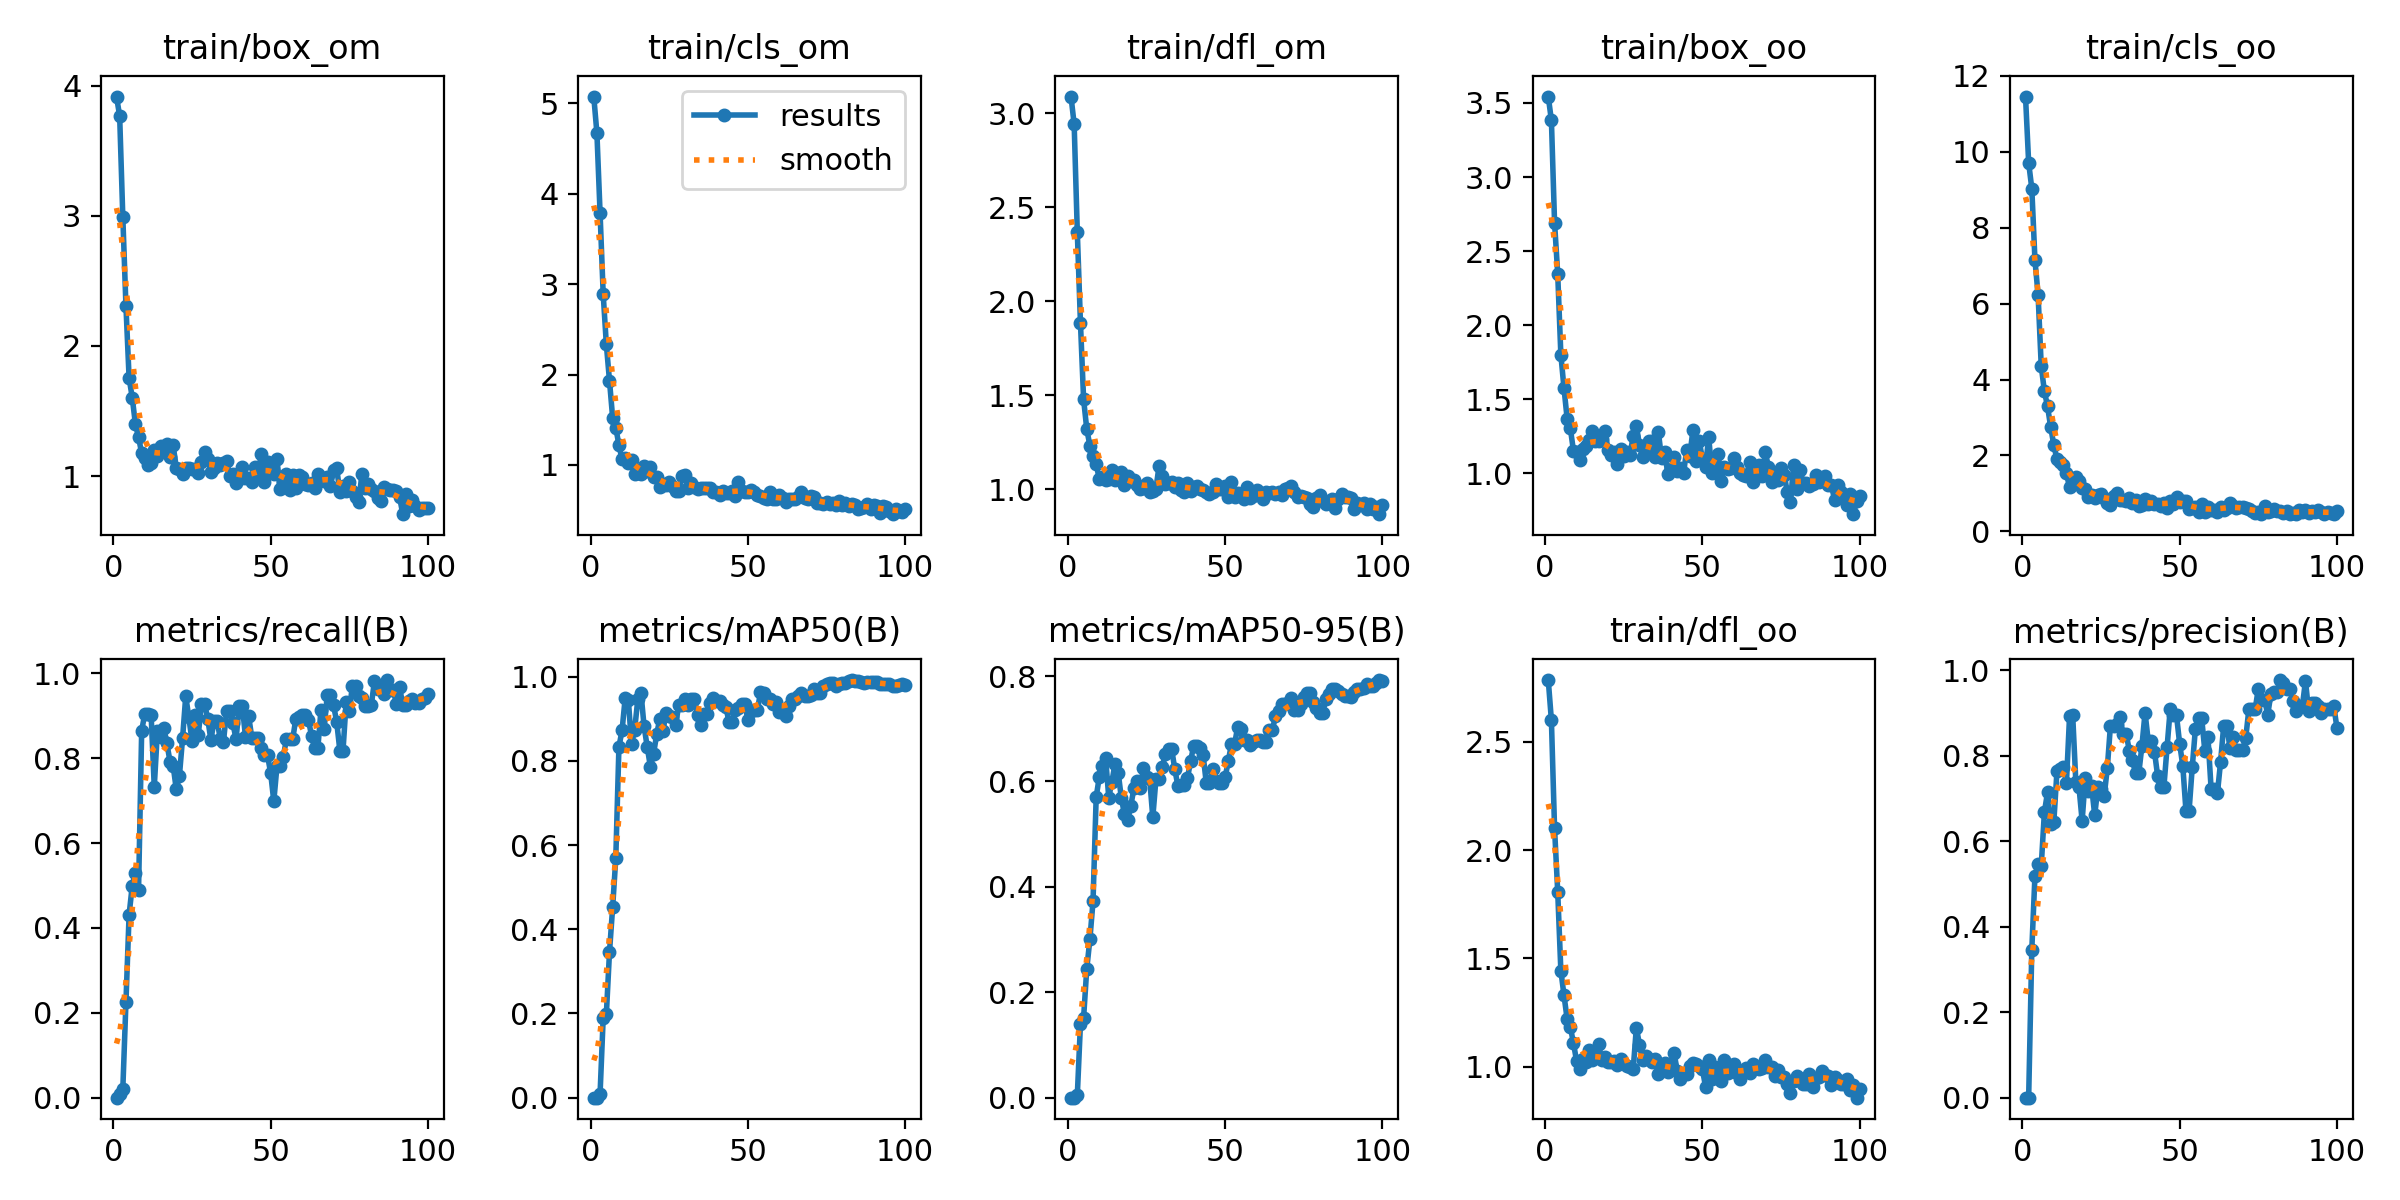

The file beside this chart, header and first rows:
epoch, train/box_om, train/cls_om, train/dfl_om, train/box_oo, train/cls_oo, train/dfl_oo, metrics/precision(B), metrics/recall(B), metrics/mAP50(B), metrics/mAP50-95(B), val/box_om, val/cls_om, val/dfl_om, val/box_oo, val/cls_oo, val/dfl_oo, lr/pg0, lr/pg1, lr/pg2
1, 3.915, 5.077, 3.089, 3.543, 11.46, 2.784, 0, 0, 0, 0, 4.915, 4.884, 3.573, 4.238, 11.49, 3.38, 2.858e-05, 2.858e-05, 2.858e-05
2, 3.766, 4.672, 2.942, 3.382, 9.711, 2.598, 6e-05, 0.0098, 3e-05, 1e-05, 3.333, 4.152, 2.92, 3.118, 9.555, 2.87, 7.0743e-05, 7.0743e-05, 7.0743e-05
3, 2.992, 3.792, 2.368, 2.693, 9.032, 2.1, 0.3467, 0.01961, 0.00827, 0.00437, 2.55, 2.977, 2.293, 2.827, 7.992, 2.152, 0.0001121, 0.0001121, 0.0001121
4, 2.305, 2.887, 1.885, 2.349, 7.15, 1.809, 0.5193, 0.2255, 0.1899, 0.14, 1.965, 3.154, 1.587, 1.883, 6.174, 1.545, 0.0001525, 0.0001525, 0.0001525
5, 1.754, 2.333, 1.479, 1.802, 6.225, 1.444, 0.546, 0.431, 0.1981, 0.1516, 1.208, 6.008, 1.085, 1.21, 7.631, 1.133, 0.0001921, 0.0001921, 0.0001921
6, 1.604, 1.93, 1.321, 1.575, 4.352, 1.33, 0.5426, 0.5, 0.3457, 0.2441, 1.313, 2.165, 1.098, 1.369, 4.747, 1.095, 0.0002309, 0.0002309, 0.0002309
7, 1.401, 1.522, 1.232, 1.37, 3.692, 1.22, 0.6679, 0.5294, 0.4521, 0.3005, 1.419, 1.824, 1.225, 1.36, 5.428, 1.213, 0.0002688, 0.0002688, 0.0002688
8, 1.3, 1.413, 1.177, 1.307, 3.292, 1.185, 0.7147, 0.4884, 0.5687, 0.373, 1.29, 1.577, 1.193, 1.217, 4.234, 1.022, 0.0003059, 0.0003059, 0.0003059
9, 1.175, 1.219, 1.134, 1.154, 2.75, 1.11, 0.6402, 0.8652, 0.8336, 0.5704, 1.288, 1.379, 1.16, 1.28, 2.649, 1.128, 0.0003421, 0.0003421, 0.0003421
10, 1.137, 1.06, 1.054, 1.143, 2.268, 1.027, 0.6454, 0.9049, 0.8729, 0.6092, 1.297, 1.873, 1.196, 1.257, 2.954, 1.107, 0.0003775, 0.0003775, 0.0003775
11, 1.087, 1.071, 1.065, 1.09, 1.897, 0.9899, 0.7642, 0.9038, 0.9505, 0.6291, 1.36, 1.685, 1.197, 1.274, 2.226, 1.124, 0.000412, 0.000412, 0.000412
12, 1.103, 1.019, 1.051, 1.163, 1.818, 1.037, 0.7691, 0.9023, 0.9447, 0.6442, 1.175, 1.838, 1.117, 1.137, 1.835, 1.083, 0.0004457, 0.0004457, 0.0004457
13, 1.198, 1.058, 1.056, 1.184, 1.742, 1.02, 0.7747, 0.7325, 0.8399, 0.5696, 1.288, 1.167, 1.116, 1.189, 1.582, 1.073, 0.0004785, 0.0004785, 0.0004785
14, 1.152, 0.897, 1.1, 1.228, 1.534, 1.079, 0.7361, 0.8641, 0.8743, 0.5996, 1.028, 1.153, 1.048, 1.159, 1.277, 1.03, 0.0005105, 0.0005105, 0.0005105
15, 1.231, 0.9059, 1.047, 1.289, 1.156, 1.033, 0.8924, 0.85, 0.9465, 0.6341, 1.134, 1.291, 1.078, 1.13, 1.241, 1.06, 0.0005416, 0.0005416, 0.0005416
16, 1.211, 0.9026, 1.06, 1.215, 1.351, 1.043, 0.8944, 0.8701, 0.9625, 0.6168, 1.193, 1.01, 1.089, 1.244, 1.148, 1.106, 0.0005719, 0.0005719, 0.0005719
17, 1.245, 0.9868, 1.092, 1.217, 1.427, 1.105, 0.7384, 0.8357, 0.8819, 0.5684, 1.399, 1.21, 1.153, 1.216, 1.502, 1.086, 0.0006013, 0.0006013, 0.0006013
18, 1.148, 0.9284, 1.023, 1.234, 1.333, 1.03, 0.7266, 0.7922, 0.8332, 0.5377, 1.232, 1.189, 1.128, 1.187, 1.404, 1.099, 0.0006299, 0.0006299, 0.0006299
19, 1.236, 0.9776, 1.071, 1.29, 1.139, 1.045, 0.6477, 0.7823, 0.7864, 0.5272, 1.222, 1.187, 1.186, 1.1, 1.444, 1.145, 0.0006576, 0.0006576, 0.0006576
20, 1.066, 0.8691, 1.045, 1.16, 1.127, 1.022, 0.7487, 0.7267, 0.8165, 0.554, 1.17, 1.146, 1.125, 1.053, 1.21, 1.061, 0.0006845, 0.0006845, 0.0006845
21, 1.052, 0.8608, 1.049, 1.121, 0.9069, 1.023, 0.7178, 0.759, 0.8632, 0.5868, 1.106, 1.079, 1.115, 1.025, 1.268, 1.078, 0.0007106, 0.0007106, 0.0007106
22, 1.019, 0.7558, 1.023, 1.145, 0.9489, 1.029, 0.7287, 0.8471, 0.9007, 0.6006, 1.122, 1.13, 1.159, 1.151, 1.239, 1.136, 0.0007357, 0.0007357, 0.0007357
23, 1.063, 0.793, 1.003, 1.066, 0.8873, 1.008, 0.661, 0.9458, 0.8711, 0.587, 1.08, 1.203, 1.061, 1.077, 1.599, 1.035, 0.0007601, 0.0007601, 0.0007601
24, 1.066, 0.7779, 1.004, 1.165, 0.9669, 1.034, 0.7266, 0.8965, 0.9151, 0.6251, 1.069, 1.024, 1.036, 1.096, 1.143, 1.047, 0.0007836, 0.0007836, 0.0007836
25, 1.055, 0.8098, 1.031, 1.117, 0.9825, 1.013, 0.7213, 0.8401, 0.9077, 0.6083, 1.073, 0.8779, 1.042, 1.022, 1.032, 1.027, 0.0008062, 0.0008062, 0.0008062
26, 1.059, 0.7686, 0.9842, 1.144, 0.8698, 1.004, 0.7053, 0.902, 0.9042, 0.6052, 1.131, 0.9782, 1.157, 1.057, 0.8039, 1.118, 0.000828, 0.000828, 0.000828
27, 1.024, 0.7133, 0.9932, 1.122, 0.7476, 0.9996, 0.7713, 0.8556, 0.8845, 0.5321, 1.173, 0.9375, 1.149, 1.246, 0.8229, 1.177, 0.0008489, 0.0008489, 0.0008489
28, 1.107, 0.7067, 1.003, 1.255, 0.6887, 0.9888, 0.8706, 0.928, 0.9323, 0.6046, 1.186, 0.8144, 1.094, 1.237, 0.7048, 1.11, 0.000869, 0.000869, 0.000869
29, 1.188, 0.8719, 1.125, 1.322, 0.9405, 1.181, 0.8706, 0.928, 0.9323, 0.6046, 1.186, 0.8144, 1.094, 1.237, 0.7048, 1.11, 0.0008883, 0.0008883, 0.0008883
30, 1.131, 0.8852, 1.068, 1.19, 1.015, 1.102, 0.8741, 0.8928, 0.9469, 0.6269, 1.149, 0.7441, 1.078, 1.235, 0.6138, 1.095, 0.0009067, 0.0009067, 0.0009067
31, 1.035, 0.7493, 1.028, 1.113, 0.8153, 1.032, 0.8906, 0.8431, 0.9324, 0.652, 1.165, 0.7114, 1.12, 1.225, 0.6441, 1.098, 0.0009242, 0.0009242, 0.0009242
32, 1.065, 0.7954, 1.032, 1.149, 0.8134, 1.048, 0.8515, 0.8874, 0.9479, 0.6616, 1.23, 0.7427, 1.083, 1.281, 0.5739, 1.062, 0.0009409, 0.0009409, 0.0009409
33, 1.1, 0.7597, 1.038, 1.219, 0.7956, 1.036, 0.8515, 0.8874, 0.9479, 0.6616, 1.23, 0.7427, 1.083, 1.281, 0.5739, 1.062, 0.0009568, 0.0009568, 0.0009568
34, 1.083, 0.7335, 1.011, 1.217, 0.8749, 1.02, 0.812, 0.8451, 0.9089, 0.623, 1.29, 0.7495, 1.133, 1.196, 0.905, 1.073, 0.0009622, 0.0009622, 0.0009622
35, 1.098, 0.7418, 1.031, 1.111, 0.7535, 1.034, 0.7893, 0.8393, 0.8853, 0.5909, 1.102, 0.7698, 1.067, 1.128, 0.814, 1.086, 0.0009622, 0.0009622, 0.0009622
36, 1.12, 0.7389, 0.9942, 1.28, 0.8324, 0.9685, 0.7586, 0.9111, 0.9115, 0.5935, 1.105, 0.8157, 1.11, 1.244, 0.6898, 1.155, 0.000948, 0.000948, 0.000948
37, 1.003, 0.7412, 0.9859, 1.103, 0.6753, 0.9849, 0.7586, 0.9111, 0.9115, 0.5935, 1.105, 0.8157, 1.11, 1.244, 0.6898, 1.155, 0.0009338, 0.0009338, 0.0009338
38, 1.017, 0.7432, 1.032, 1.145, 0.7068, 1.019, 0.8228, 0.8821, 0.9385, 0.6057, 1.041, 0.8763, 1.054, 1.259, 0.6425, 1.087, 0.0009197, 0.0009197, 0.0009197
39, 0.9492, 0.6944, 0.9899, 0.9967, 0.8415, 0.9745, 0.9008, 0.8449, 0.9502, 0.6383, 1.06, 0.9297, 1.035, 1.266, 0.736, 1.064, 0.0009056, 0.0009056, 0.0009056
40, 0.9771, 0.6975, 1.013, 1.033, 0.7218, 1.007, 0.8353, 0.9227, 0.9433, 0.6678, 1.08, 0.9145, 1.07, 1.326, 0.7589, 1.193, 0.0008914, 0.0008914, 0.0008914
41, 1.069, 0.6627, 1.016, 1.112, 0.8101, 1.064, 0.8353, 0.9227, 0.9433, 0.6678, 1.08, 0.9145, 1.07, 1.326, 0.7589, 1.193, 0.0008773, 0.0008773, 0.0008773
42, 0.9875, 0.7095, 1.003, 1.013, 0.7231, 0.9804, 0.8095, 0.85, 0.9338, 0.664, 1.067, 0.853, 1.058, 1.158, 0.7038, 1.111, 0.0008631, 0.0008631, 0.0008631
43, 0.9851, 0.6893, 0.9957, 1.034, 0.717, 0.9422, 0.753, 0.8993, 0.9287, 0.6501, 1.04, 0.7797, 1.017, 1.208, 0.6988, 1.087, 0.000849, 0.000849, 0.000849
44, 0.9521, 0.6892, 0.9876, 1.002, 0.6715, 0.9672, 0.7281, 0.8486, 0.892, 0.5971, 1.091, 0.7356, 1.014, 1.246, 0.688, 1.087, 0.0008348, 0.0008348, 0.0008348
45, 1.068, 0.7064, 0.9758, 1.157, 0.7489, 0.9686, 0.7281, 0.8486, 0.892, 0.5971, 1.091, 0.7356, 1.014, 1.246, 0.688, 1.087, 0.0008207, 0.0008207, 0.0008207
46, 0.9981, 0.657, 0.9855, 1.12, 0.6229, 1.006, 0.8202, 0.8483, 0.9219, 0.6242, 1.166, 0.7677, 1.051, 1.262, 0.6586, 1.104, 0.0008065, 0.0008065, 0.0008065
47, 1.174, 0.8144, 1.028, 1.294, 0.8023, 1.018, 0.909, 0.8236, 0.9255, 0.6001, 1.127, 0.748, 1.046, 1.316, 0.7591, 1.054, 0.0007924, 0.0007924, 0.0007924
48, 0.9529, 0.7063, 1.001, 1.085, 0.7072, 1.014, 0.8943, 0.8067, 0.9362, 0.5974, 1.178, 0.6808, 1.027, 1.357, 0.9143, 1.049, 0.0007782, 0.0007782, 0.0007782
49, 1.106, 0.7019, 0.9995, 1.217, 0.9087, 1.003, 0.8943, 0.8067, 0.9362, 0.5974, 1.178, 0.6808, 1.027, 1.357, 0.9143, 1.049, 0.0007641, 0.0007641, 0.0007641
50, 1.076, 0.7047, 1.015, 1.099, 0.7734, 0.9892, 0.8283, 0.7652, 0.8976, 0.6083, 1.044, 0.7688, 0.9948, 1.134, 0.9206, 1.006, 0.0007499, 0.0007499, 0.0007499
51, 1.014, 0.7272, 0.9588, 1.045, 0.7916, 0.9081, 0.7762, 0.6984, 0.919, 0.6388, 1.072, 0.9361, 0.9905, 1.153, 0.9473, 0.9761, 0.0007358, 0.0007358, 0.0007358
52, 1.13, 0.7026, 1.036, 1.248, 0.7981, 1.032, 0.6715, 0.781, 0.9202, 0.6712, 1.066, 1.124, 0.9916, 1.128, 0.9617, 0.9989, 0.0007216, 0.0007216, 0.0007216
53, 0.9005, 0.6656, 0.9604, 1.001, 0.5822, 0.9454, 0.6715, 0.781, 0.9202, 0.6712, 1.066, 1.124, 0.9916, 1.128, 0.9617, 0.9989, 0.0007075, 0.0007075, 0.0007075
54, 0.9587, 0.6603, 0.9807, 1.056, 0.6058, 1.001, 0.7728, 0.8022, 0.9628, 0.7041, 0.98, 0.8611, 0.9826, 1.054, 0.7783, 0.9839, 0.0006934, 0.0006934, 0.0006934
55, 1.019, 0.6285, 0.969, 1.131, 0.6374, 0.9505, 0.863, 0.8448, 0.9607, 0.6995, 1.037, 0.7237, 1.011, 1.121, 0.6782, 1.023, 0.0006792, 0.0006792, 0.0006792
56, 0.8967, 0.6239, 0.9486, 0.9471, 0.502, 0.9365, 0.8884, 0.8444, 0.9466, 0.6786, 1.094, 0.7924, 1.042, 1.158, 0.6945, 1.032, 0.0006651, 0.0006651, 0.0006651
57, 1.012, 0.7023, 1.011, 1.046, 0.7113, 1.033, 0.8884, 0.8444, 0.9466, 0.6786, 1.094, 0.7924, 1.042, 1.158, 0.6945, 1.032, 0.0006509, 0.0006509, 0.0006509
58, 0.907, 0.6191, 0.9533, 1.028, 0.5008, 0.9703, 0.8114, 0.8934, 0.9346, 0.6686, 1.075, 0.8057, 1.013, 1.133, 0.7098, 0.9995, 0.0006368, 0.0006368, 0.0006368
59, 1.006, 0.6254, 0.9631, 1.038, 0.6481, 0.979, 0.843, 0.8964, 0.9391, 0.6754, 1.079, 0.7529, 1.002, 0.9571, 0.8466, 0.9656, 0.0006226, 0.0006226, 0.0006226
60, 0.9964, 0.6637, 0.9947, 1.104, 0.5622, 1.014, 0.7229, 0.9022, 0.9162, 0.6789, 1.044, 0.6721, 0.9769, 0.9693, 0.7738, 0.9577, 0.0006085, 0.0006085, 0.0006085
... 40 more rows
